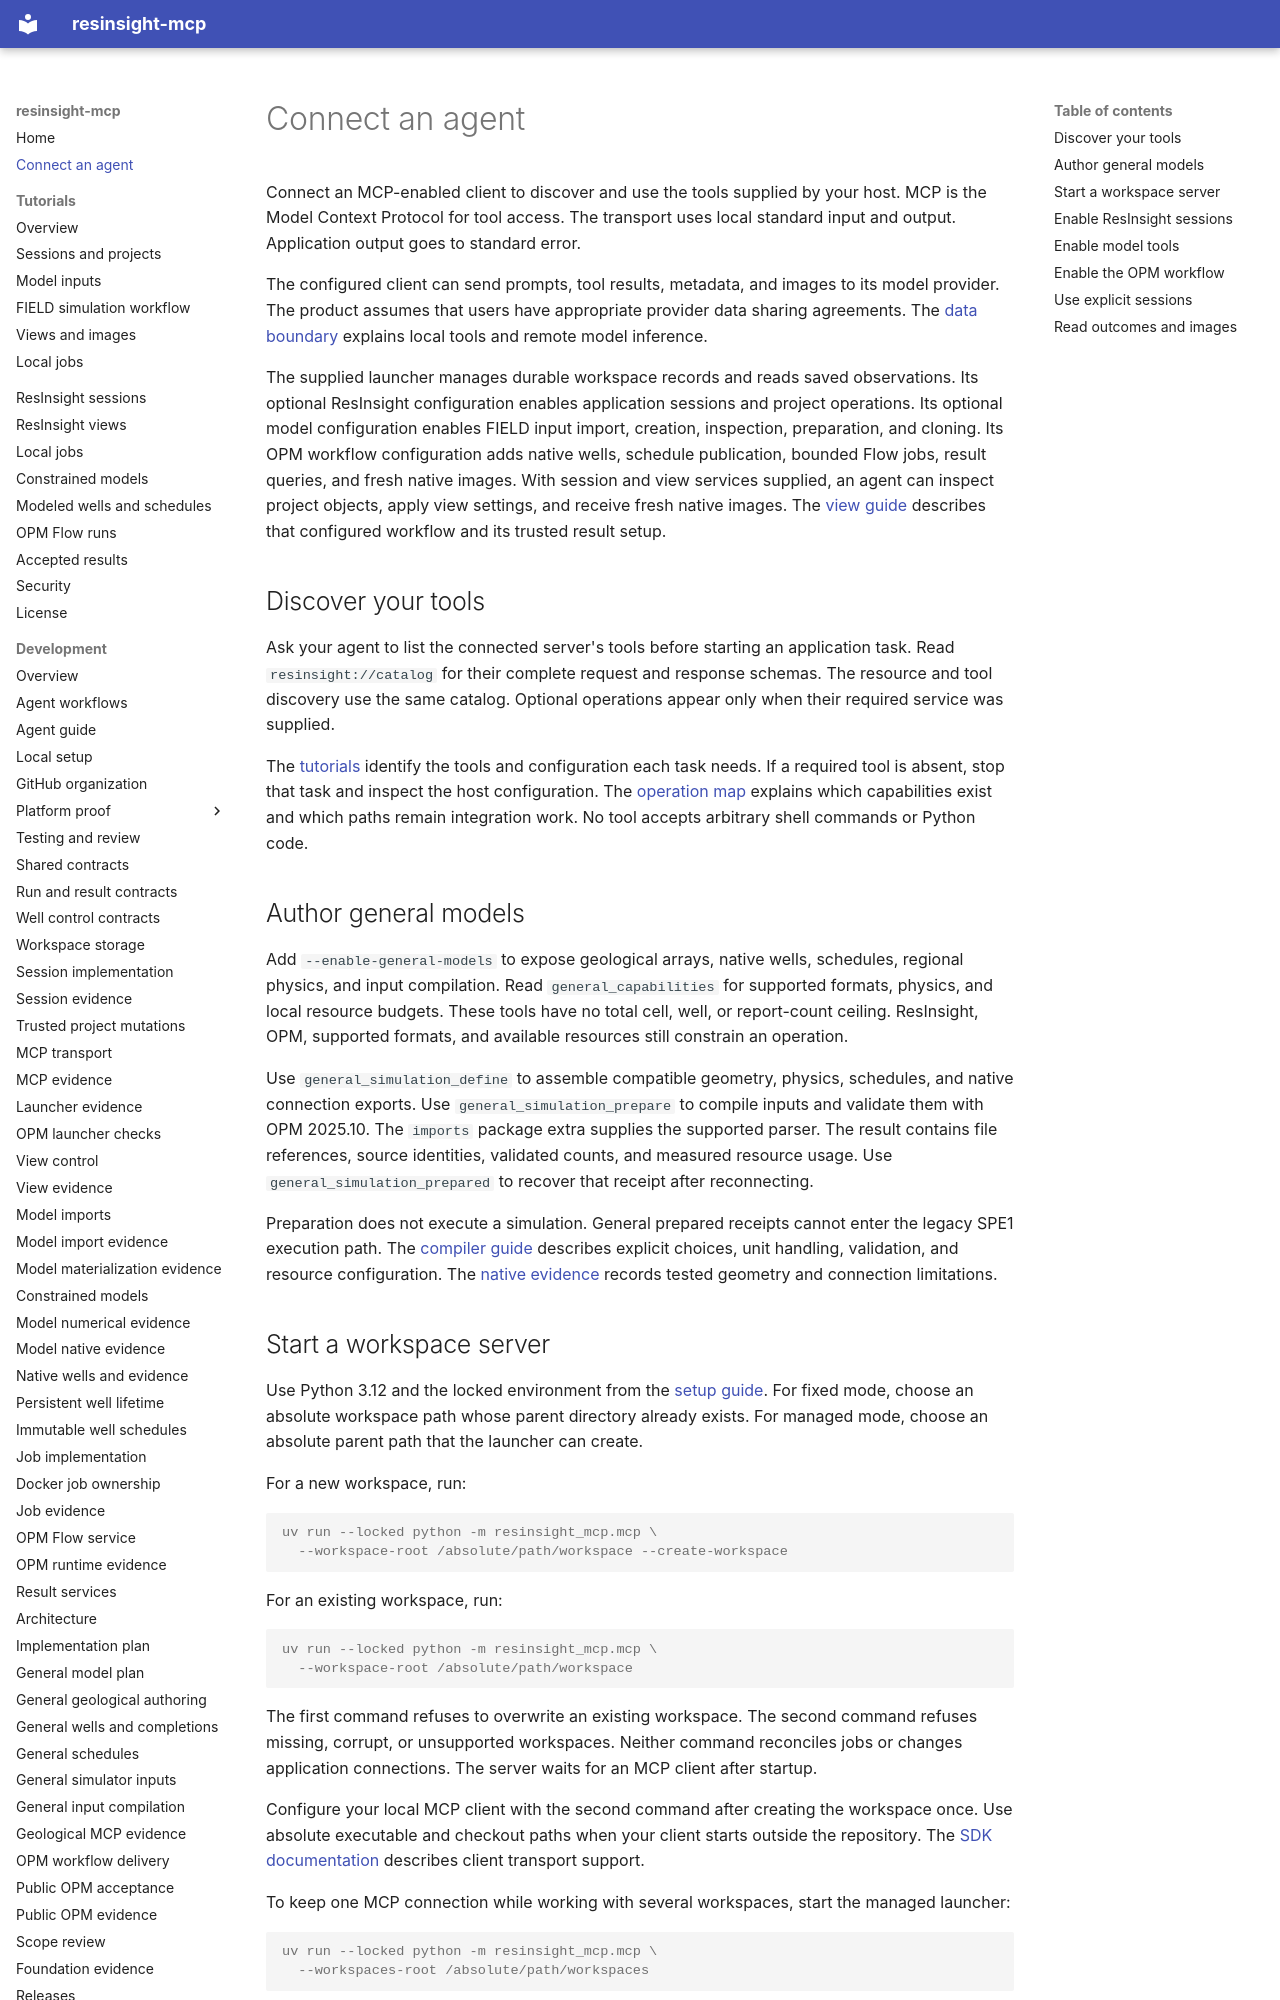

repository: LukasMosser/resinsight-mcp · page: mcp/index.html · generator: mkdocs

# Connect an agent

Connect an MCP-enabled client to discover and use the tools supplied by your host.
MCP is the Model Context Protocol for tool access.
The transport uses local standard input and output.
Application output goes to standard error.

The configured client can send prompts, tool results, metadata, and images to its model provider.
The product assumes that users have appropriate provider data sharing agreements.
The [data boundary](views.md#data-boundary) explains local tools and remote model inference.

The supplied launcher manages durable workspace records and reads saved observations.
Its optional ResInsight configuration enables application sessions and project operations.
Its optional model configuration enables FIELD input import, creation, inspection, preparation, and cloning.
Its OPM workflow configuration adds native wells, schedule publication, bounded Flow jobs, result queries, and fresh native images.
With session and view services supplied, an agent can inspect project objects, apply view settings, and receive fresh native images.
The [view guide](views.md) describes that configured workflow and its trusted result setup.

## Discover your tools

Ask your agent to list the connected server's tools before starting an application task.
Read `resinsight://catalog` for their complete request and response schemas.
The resource and tool discovery use the same catalog.
Optional operations appear only when their required service was supplied.

The [tutorials](tutorials/index.md) identify the tools and configuration each task needs.
If a required tool is absent, stop that task and inspect the host configuration.
The [operation map](development/agent-workflows.md) explains which capabilities exist and which paths remain integration work.
No tool accepts arbitrary shell commands or Python code.

## Author general models

Add `--enable-general-models` to expose geological arrays, native wells, schedules, regional physics, and input compilation.
Read `general_capabilities` for supported formats, physics, and local resource budgets.
These tools have no total cell, well, or report-count ceiling.
ResInsight, OPM, supported formats, and available resources still constrain an operation.

Use `general_simulation_define` to assemble compatible geometry, physics, schedules, and native connection exports.
Use `general_simulation_prepare` to compile inputs and validate them with OPM 2025.10.
The `imports` package extra supplies the supported parser.
The result contains file references, source identities, validated counts, and measured resource usage.
Use `general_simulation_prepared` to recover that receipt after reconnecting.

Preparation does not execute a simulation.
General prepared receipts cannot enter the legacy SPE1 execution path.
The [compiler guide](development/general-input-compilation.md) describes explicit choices, unit handling, validation, and resource configuration.
The [native evidence](development/evidence/general-compilation/README.md) records tested geometry and connection limitations.
